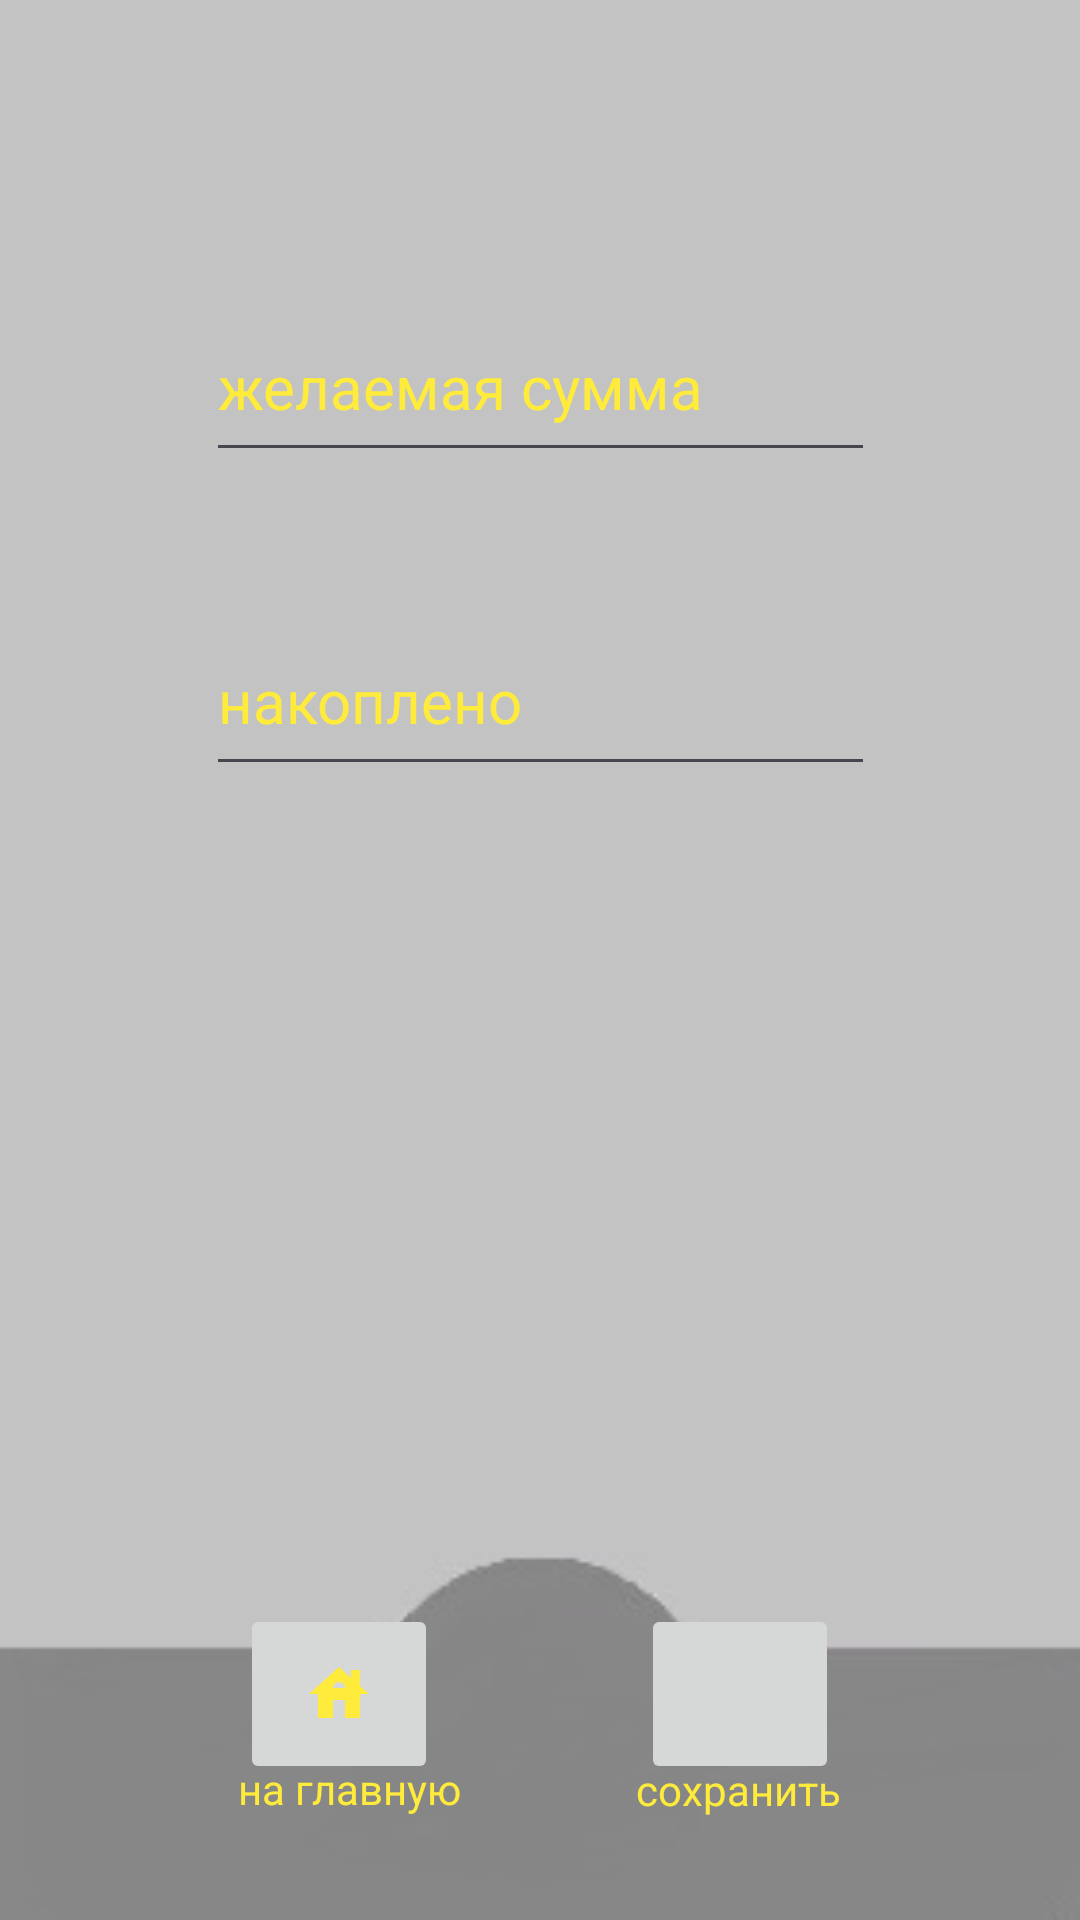

Layout XML and referenced resources for this Android screen:
<!-- AndroidManifest.xml: application theme Theme.FishInBank -->
<!-- res/layout/activity_add_purpose.xml -->
<?xml version="1.0" encoding="utf-8"?>
<androidx.constraintlayout.widget.ConstraintLayout xmlns:android="http://schemas.android.com/apk/res/android"
    xmlns:app="http://schemas.android.com/apk/res-auto"
    xmlns:tools="http://schemas.android.com/tools"
    android:layout_width="match_parent"
    android:layout_height="match_parent"
    android:background="@drawable/fon"
    tools:context=".AddPurposeActivity">

    <ImageButton
        android:id="@+id/houseButton"
        android:layout_width="66dp"
        android:layout_height="60dp"
        android:onClick="house"
        app:layout_constraintBottom_toBottomOf="parent"
        app:layout_constraintEnd_toEndOf="parent"
        app:layout_constraintHorizontal_bias="0.272"
        app:layout_constraintStart_toStartOf="parent"
        app:layout_constraintTop_toTopOf="parent"
        app:layout_constraintVertical_bias="0.922"
        app:srcCompat="@drawable/baseline_house_24" />

    <ImageButton
        android:id="@+id/saveButton"
        android:layout_width="66dp"
        android:layout_height="60dp"
        android:onClick="save"
        app:layout_constraintBottom_toBottomOf="parent"
        app:layout_constraintEnd_toEndOf="parent"
        app:layout_constraintHorizontal_bias="0.727"
        app:layout_constraintStart_toStartOf="parent"
        app:layout_constraintTop_toTopOf="parent"
        app:layout_constraintVertical_bias="0.922"
        app:srcCompat="@drawable/baseline_check_circle_24" />

    <EditText
        android:id="@+id/allMoneyAdd"
        android:layout_width="223dp"
        android:layout_height="60dp"
        android:ems="10"
        android:hint="желаемая сумма"
        android:inputType="phone"
        android:textColor="#FFEB3B"
        android:textColorHint="#FFEB3B"
        android:textSize="20sp"
        app:layout_constraintBottom_toBottomOf="parent"
        app:layout_constraintEnd_toEndOf="parent"
        app:layout_constraintStart_toStartOf="parent"
        app:layout_constraintTop_toTopOf="parent"
        app:layout_constraintVertical_bias="0.168" />

    <EditText
        android:id="@+id/moneyAdd"
        android:layout_width="223dp"
        android:layout_height="60dp"
        android:ems="10"
        android:hint="накоплено"
        android:inputType="phone"
        android:textColor="#FFEB3B"
        android:textColorHint="#FFEB3B"
        android:textColorLink="#FFEB3B"
        android:textSize="20sp"
        app:layout_constraintBottom_toBottomOf="parent"
        app:layout_constraintEnd_toEndOf="parent"
        app:layout_constraintStart_toStartOf="parent"
        app:layout_constraintTop_toTopOf="parent"
        app:layout_constraintVertical_bias="0.348" />

    <TextView
        android:id="@+id/houseText"
        android:layout_width="87dp"
        android:layout_height="30dp"
        android:text="на главную"
        android:textColor="#FFEB3B"
        app:layout_constraintBottom_toBottomOf="parent"
        app:layout_constraintEnd_toEndOf="parent"
        app:layout_constraintHorizontal_bias="0.29"
        app:layout_constraintStart_toStartOf="parent"
        app:layout_constraintTop_toTopOf="parent"
        app:layout_constraintVertical_bias="0.962" />

    <TextView
        android:id="@+id/saveText"
        android:layout_width="83dp"
        android:layout_height="26dp"
        android:text="сохранить"
        android:textColor="#FFEB3B"
        app:layout_constraintBottom_toBottomOf="parent"
        app:layout_constraintEnd_toEndOf="parent"
        app:layout_constraintHorizontal_bias="0.765"
        app:layout_constraintStart_toStartOf="parent"
        app:layout_constraintTop_toTopOf="parent"
        app:layout_constraintVertical_bias="0.956" />

</androidx.constraintlayout.widget.ConstraintLayout>
<!-- resources referenced by this layout -->
<resources>
  <!-- drawable baseline_house_24 (drawable) -->
  <vector android:height="24dp" android:tint="#FFEB3B"
      android:viewportHeight="24" android:viewportWidth="24"
      android:width="24dp" xmlns:android="http://schemas.android.com/apk/res/android">
      <path android:fillColor="@android:color/white" android:pathData="M19,9.3V4h-3v2.6L12,3L2,12h3v8h5v-6h4v6h5v-8h3L19,9.3zM10,10c0,-1.1 0.9,-2 2,-2s2,0.9 2,2H10z"/>
  </vector>
  <!-- drawable fon: jpg bitmap (drawable, 3739 bytes) -->
  <style name="Theme.FishInBank" parent="Base.Theme.FishInBank" />
  <style name="Base.Theme.FishInBank" parent="Theme.Material3.DayNight.NoActionBar">
          
          
      </style>
</resources>
